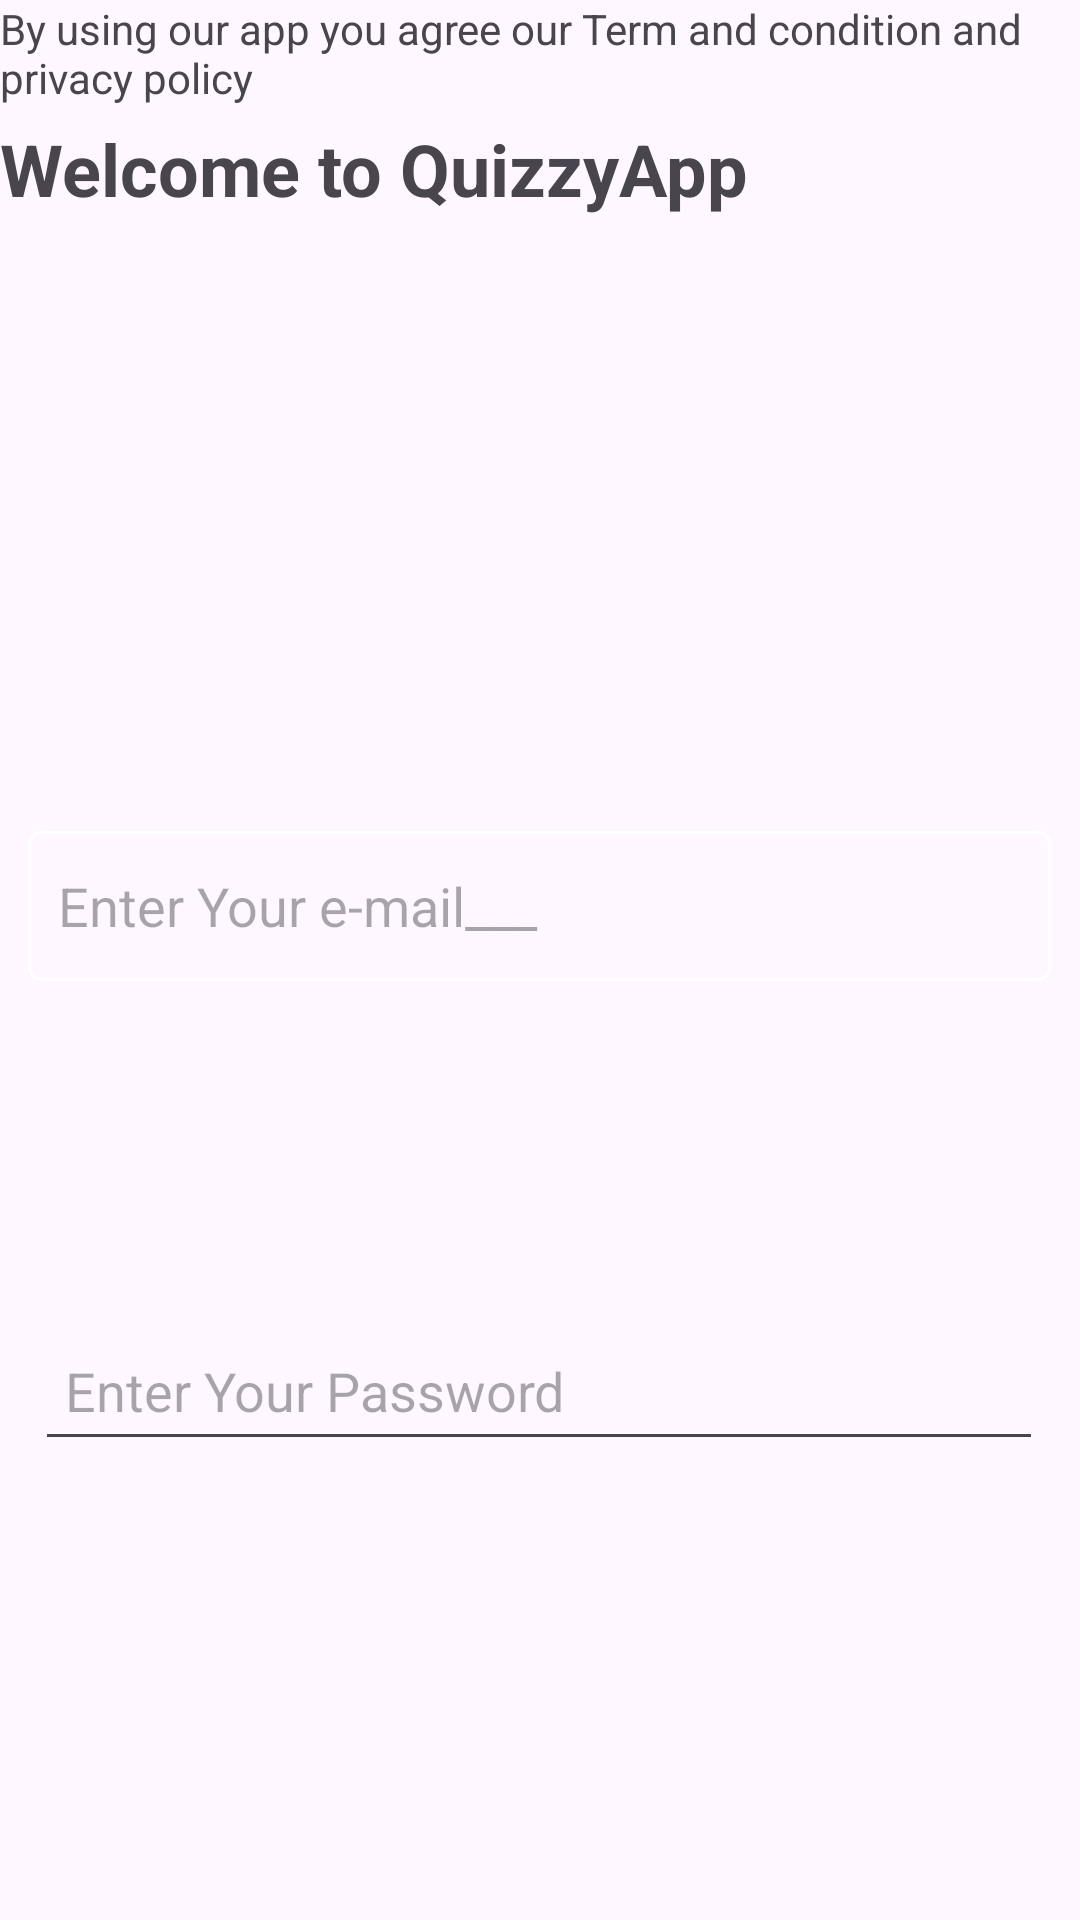

Reconstruct the res/layout file that produces this screen, plus the resources it refers to.
<!-- AndroidManifest.xml: application theme Theme.QuizyApp -->
<!-- res/layout/fragment_signin.xml -->
<?xml version="1.0" encoding="utf-8"?>
<androidx.constraintlayout.widget.ConstraintLayout xmlns:android="http://schemas.android.com/apk/res/android"
    xmlns:app="http://schemas.android.com/apk/res-auto"
    xmlns:tools="http://schemas.android.com/tools"
    android:layout_width="match_parent"
    android:layout_height="match_parent"
    android:background="@drawable/lightblue"
    tools:context=".views.SignUpFragment">

    <ImageView
        android:id="@+id/imageView"
        android:layout_width="wrap_content"
        android:layout_height="217dp"
        android:src="@drawable/studying"
        tools:layout_editor_absoluteX="0dp"
        tools:layout_editor_absoluteY="88dp" />

    <EditText
        android:id="@+id/editPassSignin"
        android:layout_width="336dp"
        android:layout_height="47dp"
        android:layout_marginTop="440dp"
        android:ems="10"
        android:hint="Enter Your Password"
        android:inputType="textEmailAddress"
        android:padding="10dp"
        app:layout_constraintEnd_toEndOf="parent"
        app:layout_constraintHorizontal_bias="0.493"
        app:layout_constraintStart_toStartOf="parent"
        app:layout_constraintTop_toTopOf="parent" />

    <EditText
        android:id="@+id/editEmailSignin"
        android:layout_width="341dp"
        android:layout_height="50dp"
        android:layout_marginTop="60dp"
        android:background="@drawable/edit_bg"
        android:ems="10"
        android:hint="Enter Your e-mail___"
        android:inputType="textPassword"
        android:padding="10dp"
        app:layout_constraintEnd_toEndOf="parent"
        app:layout_constraintHorizontal_bias="0.497"
        app:layout_constraintStart_toStartOf="parent"
        app:layout_constraintTop_toBottomOf="@+id/imageView" />

    <Button
        android:id="@+id/Signinbutton"
        android:layout_width="405dp"
        android:layout_height="33dp"
        android:layout_marginTop="50dp"
        android:layout_marginBottom="112dp"
        android:background="@drawable/edit_bg"
        android:backgroundTint="@color/black"
        android:text="Sign in"
        app:layout_constraintBottom_toTopOf="@+id/Signintext"
        app:layout_constraintEnd_toEndOf="parent"
        app:layout_constraintStart_toStartOf="parent"
        app:layout_constraintTop_toBottomOf="@+id/editTextTextEmailAddress" />

    <TextView
        android:id="@+id/Signintext"
        android:layout_width="wrap_content"
        android:layout_height="wrap_content"
        android:layout_marginTop="24dp"
        android:layout_marginBottom="40dp"
        android:text="Not resistered Yet? Sign Up"
        android:textSize="16dp"
        android:textStyle="bold"
        app:layout_constraintBottom_toTopOf="@+id/Signintext"
        app:layout_constraintEnd_toEndOf="parent"
        app:layout_constraintStart_toStartOf="parent"
        app:layout_constraintTop_toBottomOf="@+id/button" />

    <TextView
        android:id="@+id/welcomeSignintext"
        android:layout_width="wrap_content"
        android:layout_height="wrap_content"
        android:layout_marginTop="40dp"
        android:text="Welcome to QuizzyApp"
        android:textSize="24dp"
        android:textStyle="bold"
        app:layout_constraintTop_toTopOf="parent"
        tools:layout_editor_absoluteX="81dp" />

    <TextView
        android:id="@+id/Signintext"
        android:layout_width="wrap_content"
        android:layout_height="wrap_content"
        android:text="By using our app you agree our Term and condition and privacy policy"
        android:textSize="14dp"
        tools:layout_editor_absoluteX="0dp"
        tools:layout_editor_absoluteY="655dp"
        tools:ignore="DuplicateIds" />
</androidx.constraintlayout.widget.ConstraintLayout>
<!-- resources referenced by this layout -->
<resources>
  <!-- drawable edit_bg (drawable) -->
  <?xml version="1.0" encoding="utf-8"?>
  <shape xmlns:android="http://schemas.android.com/apk/res/android">
      <stroke android:color="@color/white" android:width="1dp"/>
      <corners android:radius="4dp"/>
  
  </shape>
  <style name="Theme.QuizyApp" parent="Base.Theme.QuizyApp" />
  <style name="Base.Theme.QuizyApp" parent="Theme.Material3.DayNight.NoActionBar">
          
          
      </style>
  <!-- not gathered from this repository: default colours our renderer supplied (Android Studio template values) -->
  <color name="black">#FF000000</color>
  <color name="white">#FFFFFFFF</color>
</resources>
